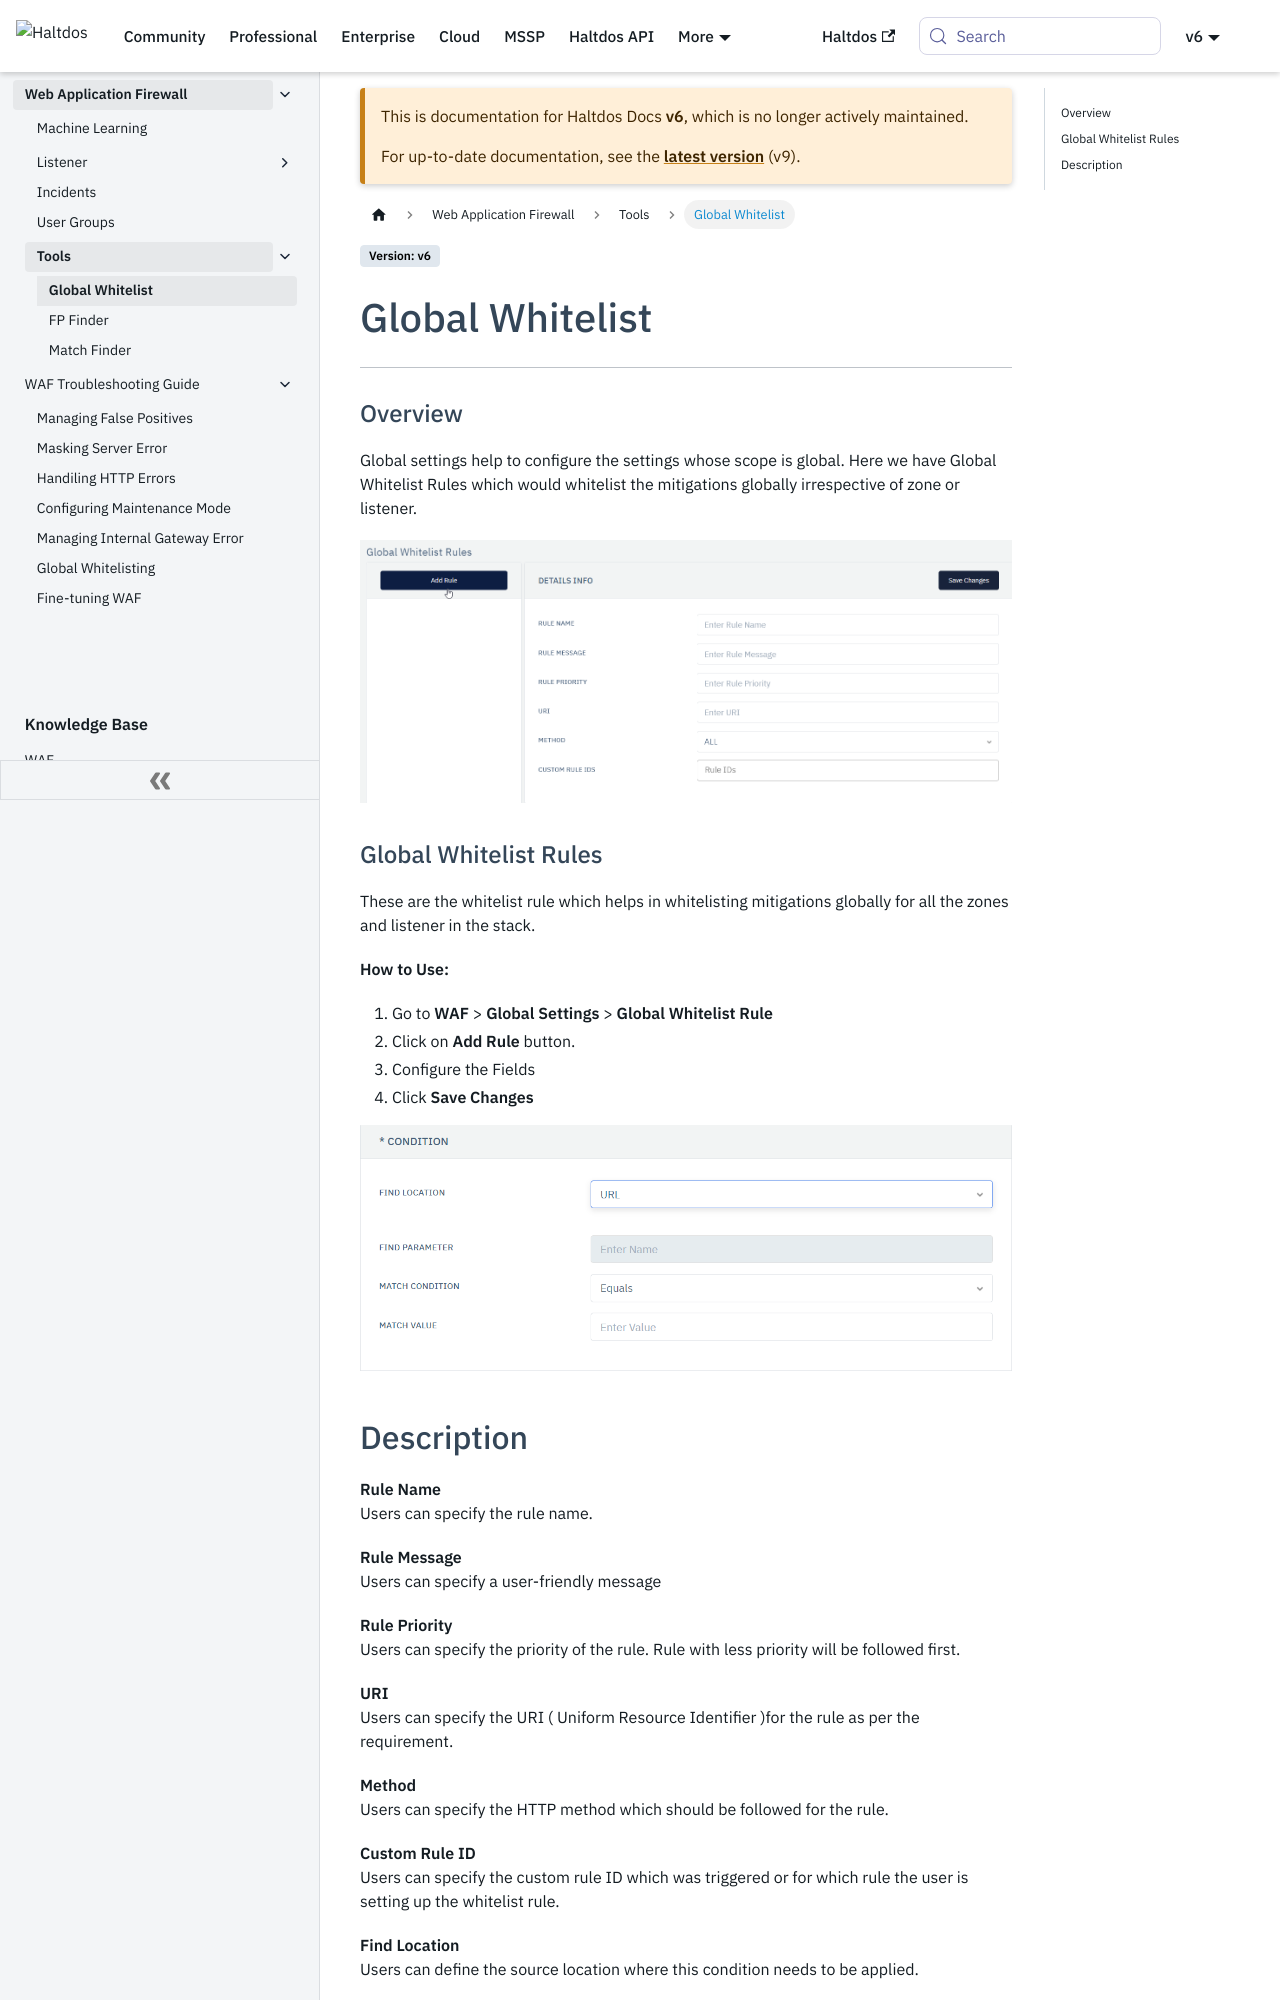

repository: halt-dos/hd-wiki-public · page: v6/enterprise/waf/tools/global_whitelist/index.html · generator: docusaurus

---

sidebar_position: 1

---

# Global Whitelist

---

### Overview

Global settings help to configure the settings whose scope is global. Here we have Global Whitelist Rules which would whitelist the mitigations globally irrespective of zone or listener.


![Global Whitelist Rules](/img/waf/v6/docs/global_whitelist.png)


### Global Whitelist Rules

These are the whitelist rule which helps in whitelisting mitigations globally for all the zones and listener in the stack.

**How to Use:**

1. Go to **WAF** > **Global Settings** > **Global Whitelist Rule**
2. Click on **Add Rule** button.
3. Configure the Fields
4. Click **Save Changes**

![Global Whitelist Condition ](/img/waf/v6/docs/global_whitelist_condition.png)
